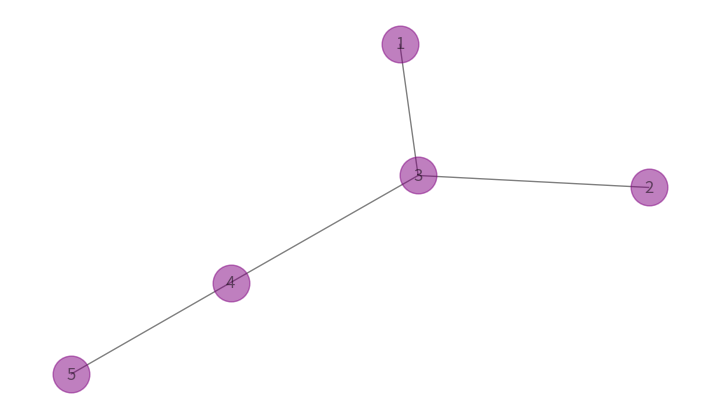

This chart was generated by the following Python code:
# libraries
import pandas as pd
import numpy as np
import networkx as nx
import matplotlib.pyplot as plt

# Build a dataframe with some connections
df = pd.DataFrame({'from': ['1','2','3','4'], 'to': ['3','3','4','5']})

# Build your graph
G = nx.from_pandas_edgelist(df, 'from', 'to')

# Plot it
plt.figure(figsize=(7,4))
nx.draw(G, with_labels=True, node_size=700, node_color="purple", alpha=0.5, edge_color='black')
plt.savefig("example_close_centr_theory.png")
plt.show()
